Run: headless pygame with SDL's dummy video driver; simulated clock (each Clock.tick advances the game by its frame time, no real sleeping); random seed 0; keys injected as events and as key.get_pressed() state; no mouse input.
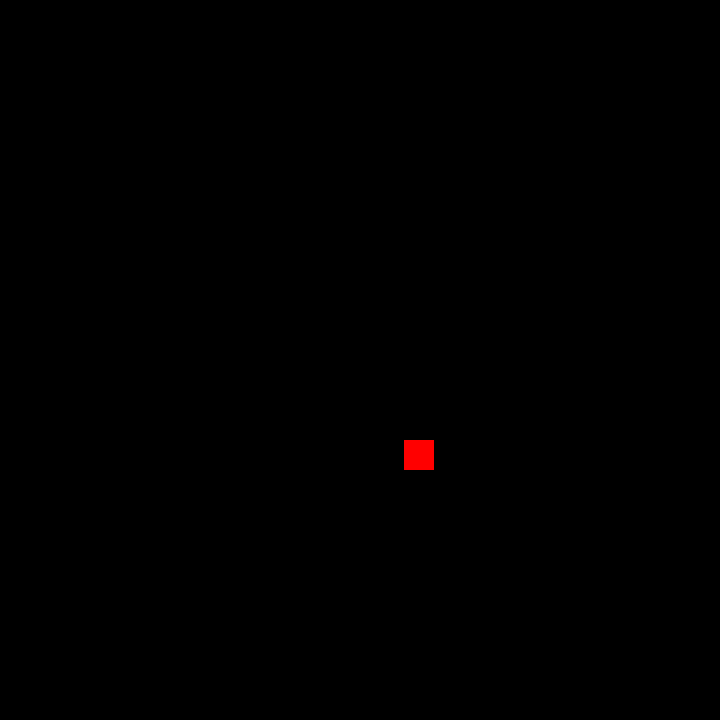
Frame 1 of 4 · flips 1–60 · no input
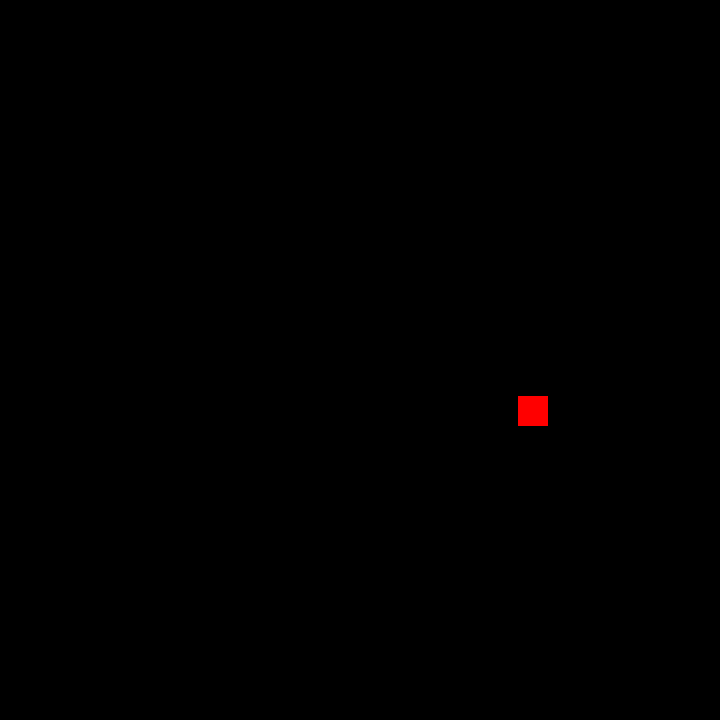
Frame 2 of 4 · flips 61–180 · tapped SPACE, RETURN · held RIGHT (→), D
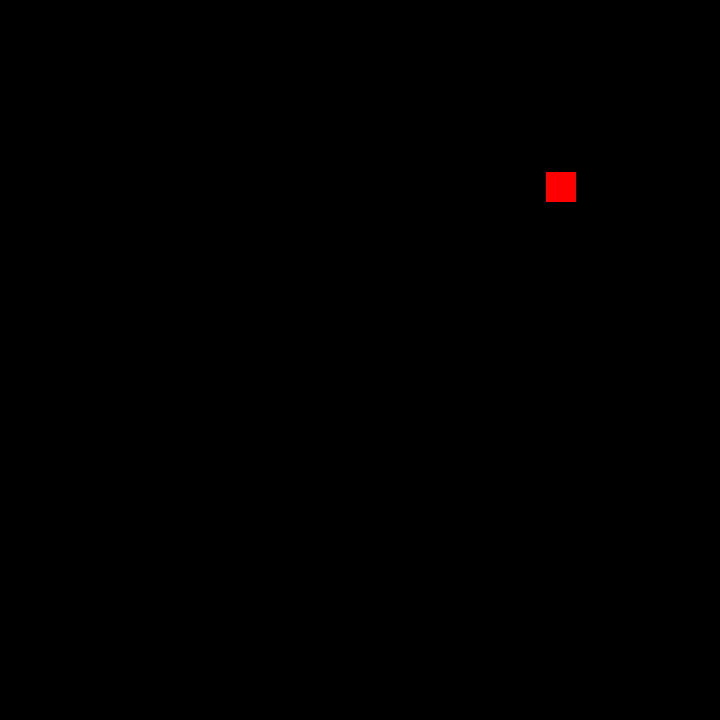
Frame 3 of 4 · flips 181–300 · held DOWN (↓), S
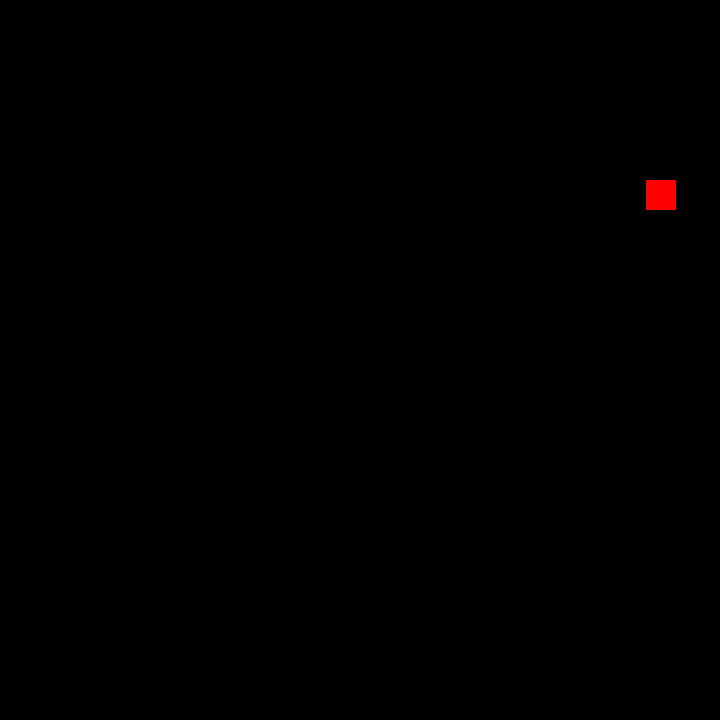
Frame 4 of 4 · flips 301–420 · held LEFT (←), A, UP (↑), W

The pygame program that drew these frames:

import pygame
import random
pygame.init()
screen = pygame.display.set_mode((720, 720))
clock = pygame.time.Clock()
running = True
foodx = random.randint(10,710)
foody = random.randint(10,710)
while running:
    for event in pygame.event.get():
        if event.type == pygame.QUIT:   
            running = False
        if event.type == pygame.KEYDOWN:
            foodx = random.randint(30,680)
            foody = random.randint(30,680)
    screen.fill("black")
    pygame.draw.rect(screen,"Red",pygame.Rect(foodx,foody,30,30))
    pygame.display.flip()

    clock.tick(60) 
pygame.quit()
